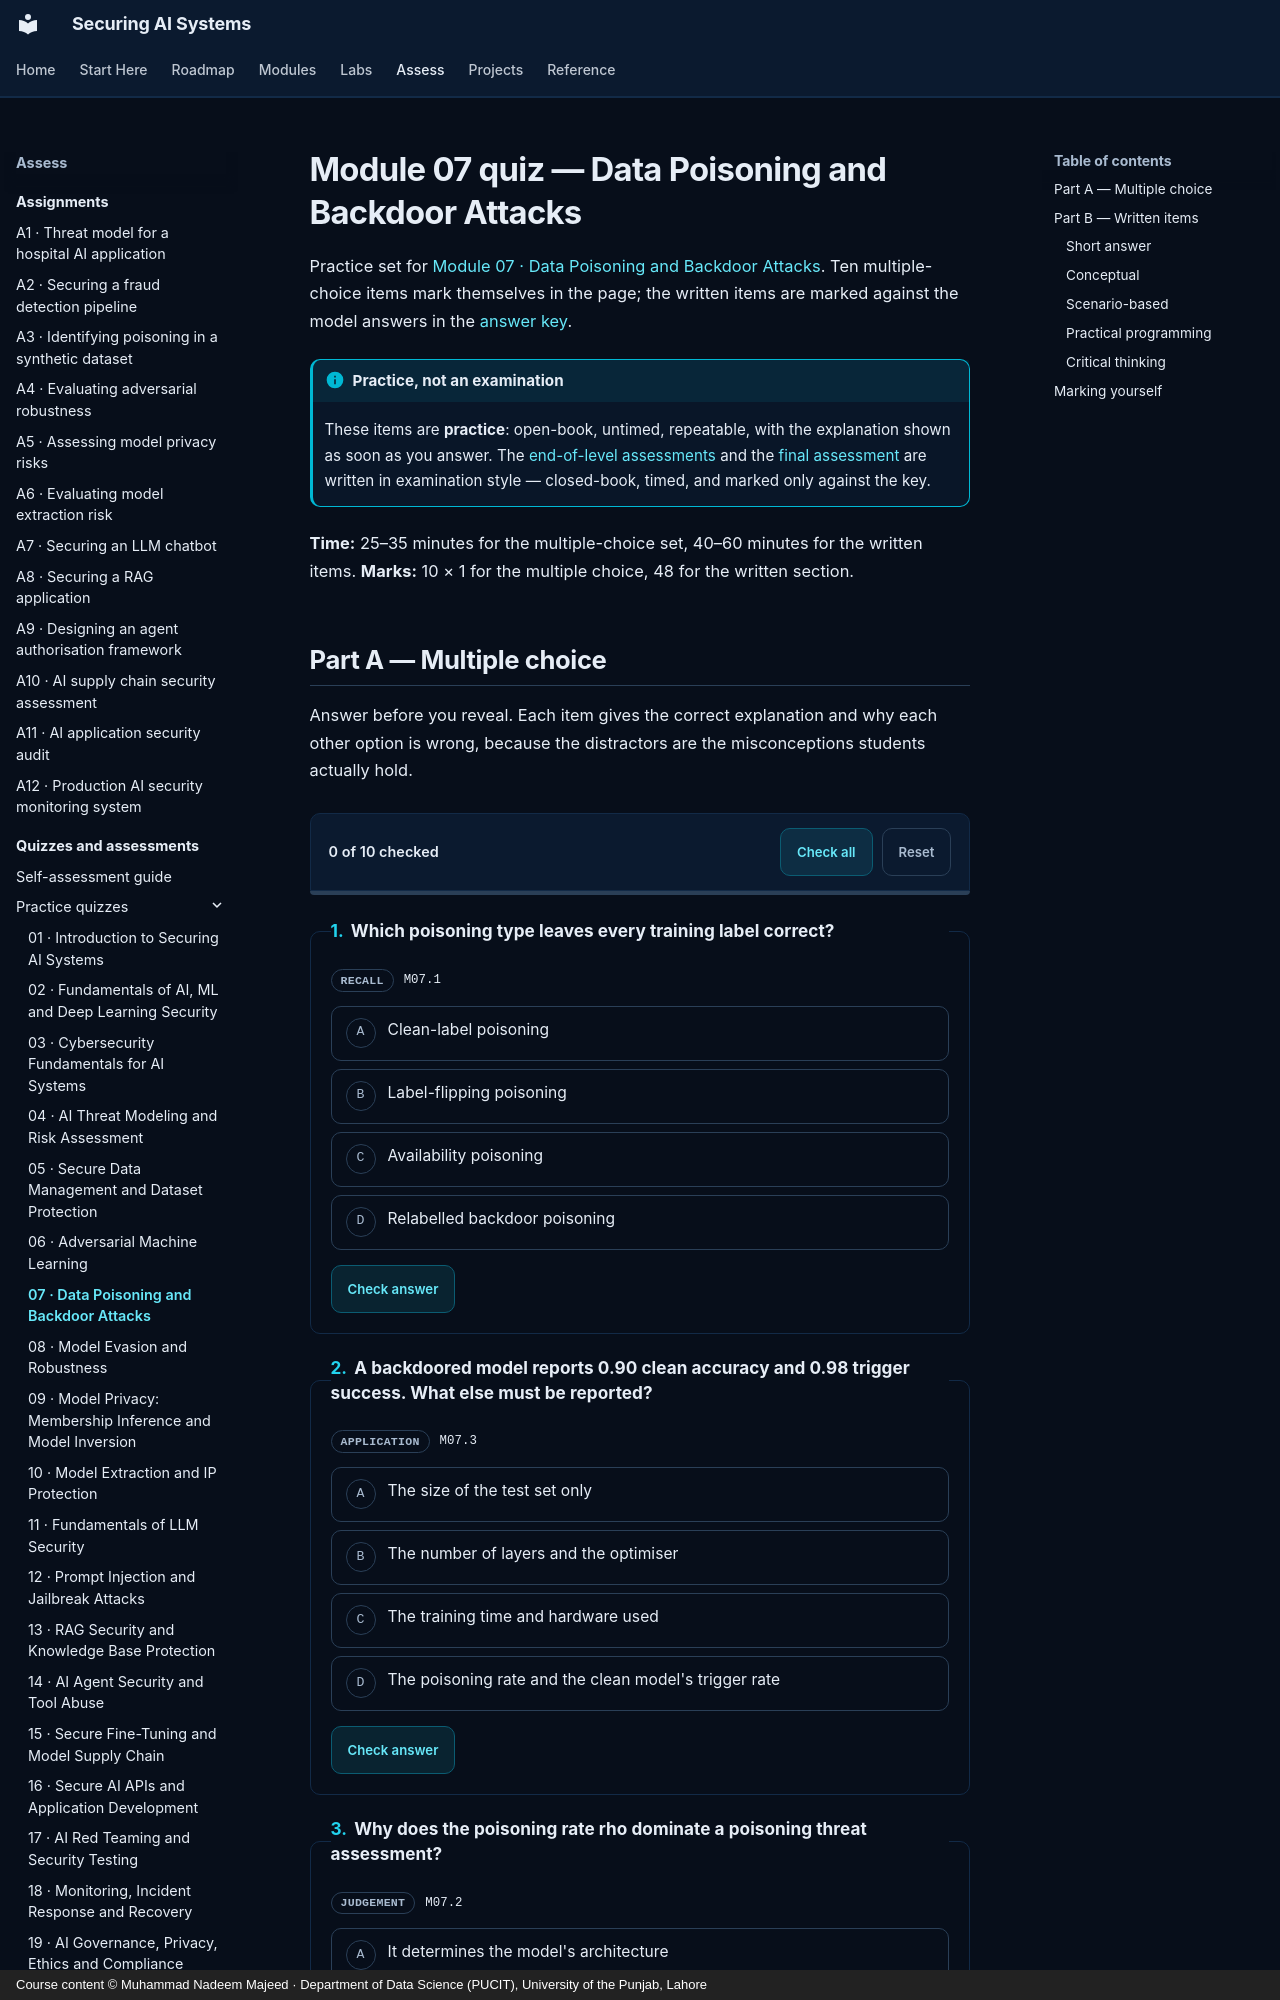

repository: nadeem-majeedch/Securing-AI-Systems · page: quizzes/m07/index.html · generator: mkdocs · copyright: Course content © Muhammad Nadeem Majeed · Department of Data Science (PUCIT), University of the Punjab, Lahore

---
title: "Module 07 quiz — Data Poisoning and Backdoor Attacks"
description: "Ten multiple-choice and nine written practice items for module 07."
---

# Module 07 quiz — Data Poisoning and Backdoor Attacks

Practice set for [Module 07 · Data Poisoning and Backdoor Attacks](../modules/07-data-poisoning.md). Ten multiple-choice items
mark themselves in the page; the written items are marked against the model answers in the
[answer key](answers/m07.md).

!!! info "Practice, not an examination"

    These items are **practice**: open-book, untimed, repeatable, with the explanation shown as soon as you
    answer. The [end-of-level assessments](level-1.md) and the [final assessment](final.md) are written in
    examination style — closed-book, timed, and marked only against the key.

**Time:** 25–35 minutes for the multiple-choice set, 40–60 minutes for the written items.
**Marks:** 10 × 1 for the multiple choice, 48 for the written section.
